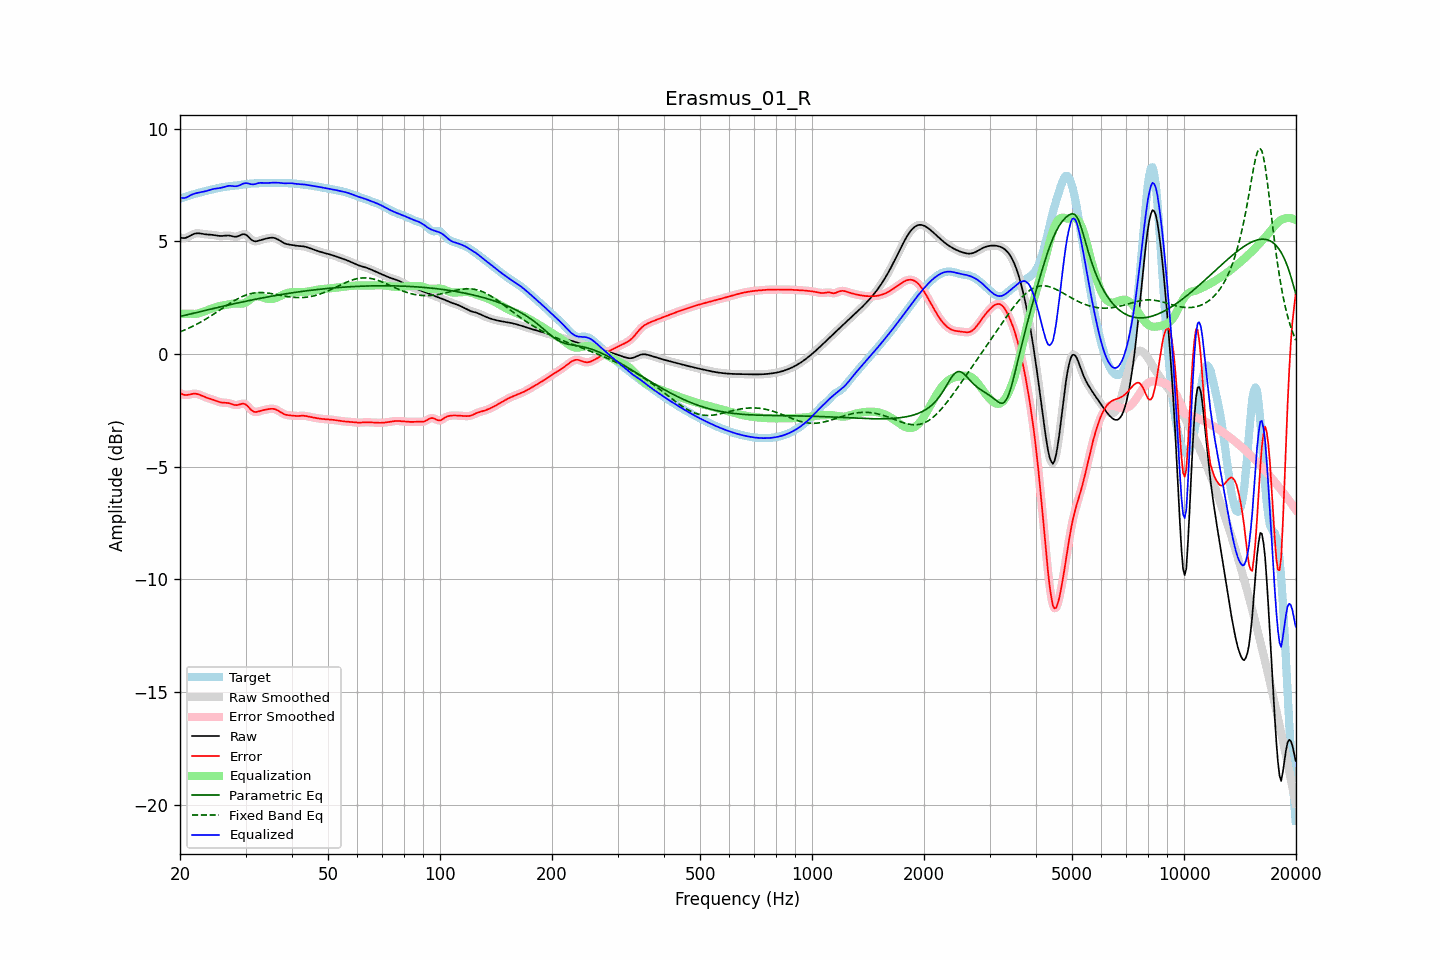

The file beside this chart, header and first rows:
frequency, raw, error, smoothed, error_smoothed, equalization, parametric_eq, fixed_band_eq, equalized_raw, equalized_smoothed, target
20.00, 5.17, -1.73, 5.17, -1.73, 1.78, 1.66, 0.98, 6.95, 6.95, 6.90
20.20, 5.15, -1.77, 5.15, -1.77, 1.78, 1.68, 1.01, 6.93, 6.93, 6.92
20.40, 5.14, -1.80, 5.14, -1.80, 1.78, 1.70, 1.04, 6.92, 6.92, 6.94
20.61, 5.15, -1.82, 5.15, -1.82, 1.78, 1.72, 1.07, 6.92, 6.93, 6.96
20.81, 5.17, -1.82, 5.17, -1.82, 1.78, 1.73, 1.10, 6.95, 6.95, 6.99
21.02, 5.20, -1.81, 5.20, -1.81, 1.78, 1.75, 1.13, 6.98, 6.98, 7.01
21.23, 5.24, -1.80, 5.24, -1.80, 1.79, 1.77, 1.16, 7.02, 7.02, 7.03
21.44, 5.27, -1.78, 5.27, -1.78, 1.79, 1.78, 1.20, 7.06, 7.06, 7.06
21.66, 5.31, -1.77, 5.31, -1.77, 1.78, 1.80, 1.23, 7.09, 7.09, 7.08
21.87, 5.34, -1.76, 5.34, -1.76, 1.78, 1.82, 1.27, 7.12, 7.11, 7.10
22.09, 5.35, -1.77, 5.35, -1.77, 1.78, 1.84, 1.30, 7.13, 7.13, 7.12
22.31, 5.36, -1.78, 5.36, -1.78, 1.79, 1.85, 1.34, 7.15, 7.15, 7.14
22.54, 5.36, -1.80, 5.35, -1.81, 1.81, 1.87, 1.38, 7.17, 7.17, 7.16
22.76, 5.35, -1.83, 5.34, -1.83, 1.83, 1.89, 1.42, 7.18, 7.18, 7.18
22.99, 5.33, -1.87, 5.33, -1.87, 1.86, 1.90, 1.46, 7.19, 7.19, 7.20
23.22, 5.32, -1.90, 5.32, -1.90, 1.89, 1.92, 1.50, 7.21, 7.21, 7.22
23.45, 5.31, -1.93, 5.31, -1.93, 1.92, 1.94, 1.55, 7.23, 7.23, 7.24
23.69, 5.30, -1.95, 5.30, -1.95, 1.94, 1.96, 1.59, 7.25, 7.25, 7.25
23.92, 5.30, -1.97, 5.30, -1.97, 1.97, 1.97, 1.63, 7.27, 7.27, 7.27
24.16, 5.29, -1.99, 5.29, -1.99, 2.00, 1.99, 1.68, 7.29, 7.29, 7.29
24.40, 5.29, -2.02, 5.29, -2.02, 2.02, 2.01, 1.72, 7.31, 7.31, 7.30
24.65, 5.28, -2.04, 5.28, -2.04, 2.05, 2.02, 1.77, 7.33, 7.33, 7.32
24.89, 5.27, -2.07, 5.27, -2.07, 2.07, 2.04, 1.82, 7.34, 7.34, 7.34
25.14, 5.25, -2.10, 5.25, -2.10, 2.09, 2.06, 1.86, 7.35, 7.35, 7.35
25.39, 5.24, -2.12, 5.24, -2.12, 2.11, 2.07, 1.91, 7.36, 7.36, 7.37
25.65, 5.24, -2.14, 5.24, -2.14, 2.13, 2.09, 1.96, 7.37, 7.37, 7.38
25.91, 5.24, -2.16, 5.24, -2.16, 2.15, 2.11, 2.01, 7.38, 7.38, 7.39
26.16, 5.24, -2.16, 5.24, -2.16, 2.16, 2.12, 2.06, 7.40, 7.40, 7.41
26.43, 5.25, -2.17, 5.25, -2.17, 2.17, 2.14, 2.10, 7.42, 7.42, 7.42
26.69, 5.26, -2.17, 5.26, -2.17, 2.18, 2.15, 2.15, 7.44, 7.44, 7.43
26.96, 5.26, -2.18, 5.26, -2.18, 2.20, 2.17, 2.20, 7.46, 7.46, 7.44
27.23, 5.25, -2.19, 5.25, -2.20, 2.21, 2.19, 2.24, 7.47, 7.46, 7.45
27.50, 5.23, -2.22, 5.23, -2.22, 2.23, 2.20, 2.29, 7.46, 7.46, 7.45
27.77, 5.22, -2.25, 5.22, -2.24, 2.23, 2.22, 2.33, 7.45, 7.45, 7.46
28.05, 5.20, -2.27, 5.21, -2.26, 2.24, 2.23, 2.37, 7.44, 7.44, 7.47
28.33, 5.21, -2.27, 5.21, -2.27, 2.24, 2.25, 2.41, 7.44, 7.45, 7.48
28.62, 5.22, -2.26, 5.22, -2.26, 2.23, 2.27, 2.45, 7.46, 7.46, 7.48
28.90, 5.25, -2.24, 5.26, -2.24, 2.23, 2.28, 2.49, 7.48, 7.49, 7.49
29.19, 5.29, -2.22, 5.29, -2.22, 2.23, 2.30, 2.53, 7.52, 7.52, 7.51
29.48, 5.32, -2.20, 5.31, -2.21, 2.24, 2.31, 2.56, 7.56, 7.55, 7.52
29.78, 5.31, -2.22, 5.31, -2.22, 2.26, 2.33, 2.59, 7.57, 7.57, 7.53
30.08, 5.29, -2.25, 5.29, -2.25, 2.29, 2.34, 2.61, 7.58, 7.58, 7.54
30.38, 5.24, -2.31, 5.24, -2.31, 2.34, 2.36, 2.64, 7.58, 7.57, 7.55
30.68, 5.17, -2.39, 5.17, -2.38, 2.39, 2.37, 2.66, 7.56, 7.56, 7.56
30.99, 5.10, -2.46, 5.10, -2.46, 2.44, 2.39, 2.68, 7.54, 7.54, 7.56
31.30, 5.04, -2.52, 5.04, -2.52, 2.49, 2.40, 2.69, 7.53, 7.53, 7.57
31.61, 5.01, -2.56, 5.01, -2.56, 2.52, 2.42, 2.71, 7.53, 7.53, 7.57
31.93, 5.00, -2.58, 5.00, -2.57, 2.55, 2.43, 2.72, 7.55, 7.55, 7.57
32.24, 5.01, -2.57, 5.01, -2.57, 2.56, 2.44, 2.72, 7.57, 7.57, 7.58
32.57, 5.03, -2.55, 5.03, -2.55, 2.56, 2.46, 2.73, 7.59, 7.58, 7.58
32.89, 5.05, -2.53, 5.05, -2.53, 2.54, 2.47, 2.73, 7.60, 7.59, 7.58
33.22, 5.08, -2.51, 5.07, -2.51, 2.52, 2.49, 2.73, 7.60, 7.59, 7.58
33.55, 5.09, -2.49, 5.09, -2.49, 2.50, 2.50, 2.72, 7.59, 7.59, 7.59
33.89, 5.11, -2.48, 5.11, -2.48, 2.48, 2.51, 2.72, 7.59, 7.59, 7.59
34.23, 5.13, -2.46, 5.13, -2.46, 2.46, 2.53, 2.71, 7.59, 7.59, 7.59
34.57, 5.14, -2.45, 5.14, -2.45, 2.44, 2.54, 2.70, 7.59, 7.59, 7.59
34.92, 5.16, -2.44, 5.16, -2.44, 2.44, 2.55, 2.69, 7.59, 7.59, 7.59
35.27, 5.16, -2.43, 5.16, -2.43, 2.44, 2.56, 2.68, 7.60, 7.60, 7.59
35.62, 5.16, -2.44, 5.16, -2.44, 2.45, 2.58, 2.67, 7.60, 7.60, 7.59
35.97, 5.14, -2.45, 5.14, -2.45, 2.46, 2.59, 2.65, 7.61, 7.61, 7.59
... 635 more rows
